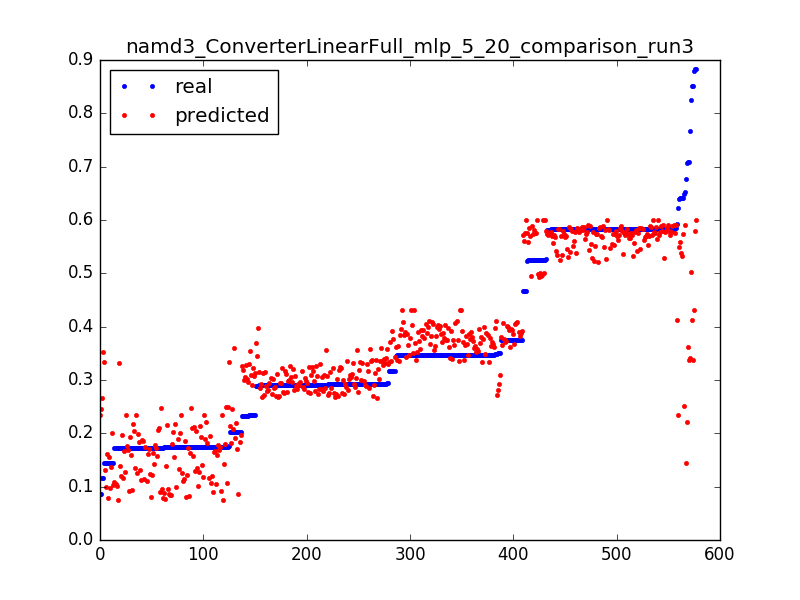

The data file committed next to this chart (first rows):
0.8512085496260156, 0.338280319249, 0.0031847133757961785
0.3461, 0.3372, 0.006369
0.3175, 0.3362, 0.009554
0.3466, 0.3351, 0.01274
0.3174, 0.334, 0.01592
0.3467, 0.333, 0.01911
0.1732, 0.3319, 0.02229
0.6482, 0.2507, 0.003185
0.1746, 0.2498, 0.006369
0.1742, 0.2489, 0.009554
0.1734, 0.248, 0.01274
0.1735, 0.2471, 0.01592
0.202, 0.2463, 0.01911
0.08689, 0.2454, 0.02229
0.5918, 0.4124, 0.003185
0.3481, 0.4112, 0.006369
0.3464, 0.4099, 0.009554
0.3464, 0.4087, 0.01274
0.3751, 0.4075, 0.01592
0.3465, 0.4063, 0.01911
0.3464, 0.405, 0.02229
0.3465, 0.4038, 0.02548
0.3465, 0.4026, 0.02866
0.3465, 0.4014, 0.03185
0.3753, 0.4001, 0.03503
0.3464, 0.3989, 0.03822
0.3479, 0.3977, 0.0414
0.3463, 0.3965, 0.04459
0.3466, 0.3952, 0.04777
0.3464, 0.394, 0.05096
0.3466, 0.3928, 0.05414
0.3177, 0.3916, 0.05732
0.3466, 0.3903, 0.06051
0.3464, 0.3891, 0.06369
0.3467, 0.3879, 0.06688
0.3463, 0.3867, 0.07006
0.3466, 0.3854, 0.07325
0.3463, 0.3842, 0.07643
0.3466, 0.383, 0.07962
0.3464, 0.3818, 0.0828
0.3466, 0.3805, 0.08599
0.3464, 0.3793, 0.08917
0.3465, 0.3781, 0.09236
0.3177, 0.3769, 0.09554
0.3465, 0.3756, 0.09873
0.3466, 0.3744, 0.1019
0.3464, 0.3732, 0.1051
0.3466, 0.372, 0.1083
0.3175, 0.3707, 0.1115
0.3466, 0.3695, 0.1146
0.3464, 0.3683, 0.1178
0.3466, 0.3671, 0.121
0.3463, 0.3658, 0.1242
0.3466, 0.3646, 0.1274
0.3462, 0.3634, 0.1306
0.3453, 0.3622, 0.1338
0.3478, 0.3611, 0.1369
0.3466, 0.3601, 0.1401
0.3464, 0.359, 0.1433
0.3466, 0.3575, 0.1465
0.3464, 0.356, 0.1497
... 517 more rows
